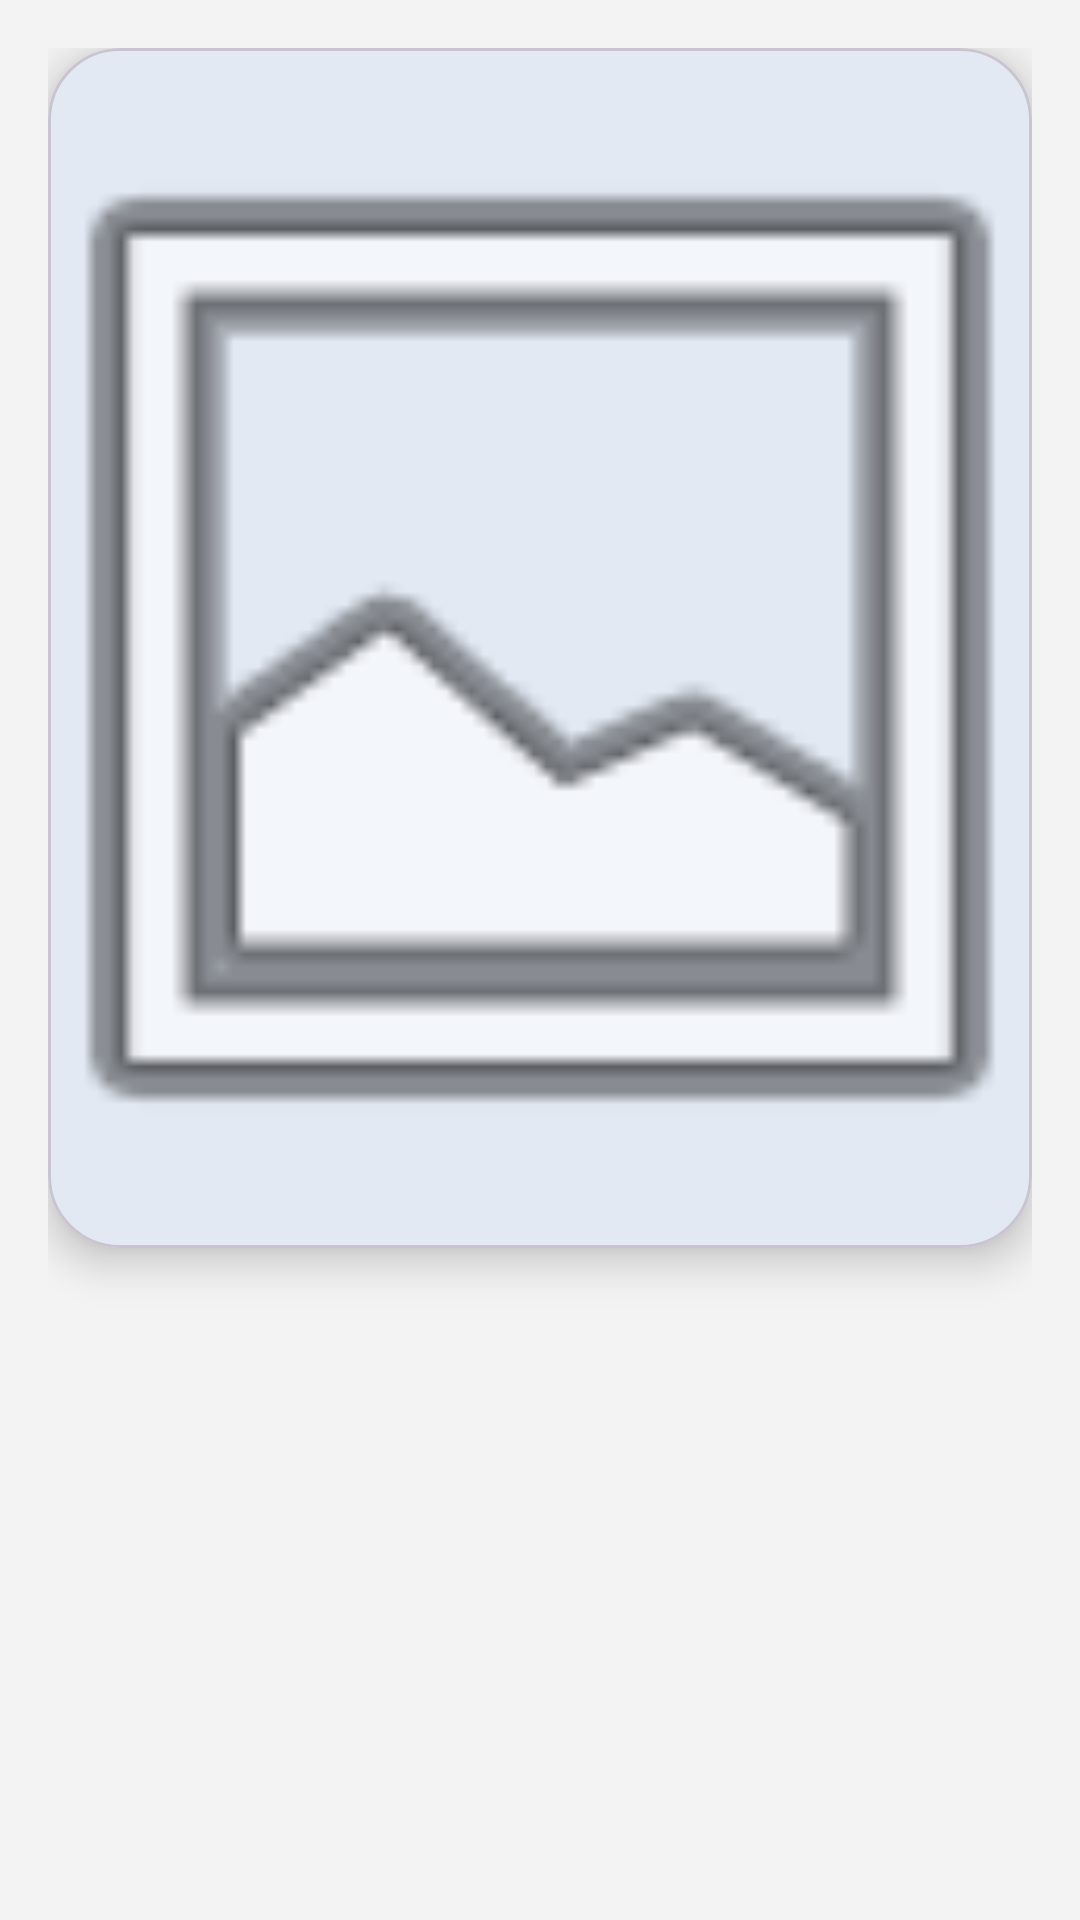

This screen was rendered from an Android layout file. Write that file and the resources it references.
<!-- AndroidManifest.xml: application theme Theme.Nefelibata -->
<!-- res/layout/dialog_image_viewer.xml -->
<?xml version="1.0" encoding="utf-8"?>
<FrameLayout xmlns:android="http://schemas.android.com/apk/res/android"
    xmlns:app="http://schemas.android.com/apk/res-auto"
    android:layout_width="match_parent"
    android:layout_height="wrap_content"
    android:padding="16dp">

    <com.google.android.material.card.MaterialCardView
        android:layout_width="match_parent"
        android:layout_height="wrap_content"
        app:cardCornerRadius="24dp"
        app:cardElevation="8dp">

        <ImageView
            android:id="@+id/iv_full_image"
            android:layout_width="match_parent"
            android:layout_height="400dp"
            android:scaleType="centerCrop"
            android:src="@android:drawable/ic_menu_gallery" />

    </com.google.android.material.card.MaterialCardView>
</FrameLayout>
<!-- resources referenced by this layout -->
<resources>
  <style name="Theme.Nefelibata" parent="Base.Theme.Nefelibata" />
  <style name="Base.Theme.Nefelibata" parent="Theme.Material3.DayNight.NoActionBar">
          
          <item name="colorPrimary">@color/primary_blue</item>
          <item name="colorOnPrimary">@color/white</item>
          <item name="colorPrimaryContainer">@color/primary_blue</item>
          <item name="colorOnPrimaryContainer">@color/white</item>
          
          
          <item name="android:windowBackground">@color/background_main</item>
          <item name="colorSurface">@color/background_card</item>
          <item name="colorOnSurface">@color/text_primary</item>
          <item name="colorOnSurfaceVariant">@color/text_secondary</item>
          <item name="colorOutline">@color/divider_color</item>
  
          
          <item name="colorSecondaryContainer">@color/primary_blue</item>
          <item name="colorOnSecondaryContainer">@color/white</item>
      </style>
  <color name="primary_blue">#0D47A1</color>
  <color name="white">#FFFFFFFF</color>
  <color name="background_main">#F3F3F3</color>
  <color name="background_card">#FFFFFF</color>
  <color name="text_primary">#212121</color>
  <color name="text_secondary">#757575</color>
  <color name="divider_color">#E0E0E0</color>
</resources>
